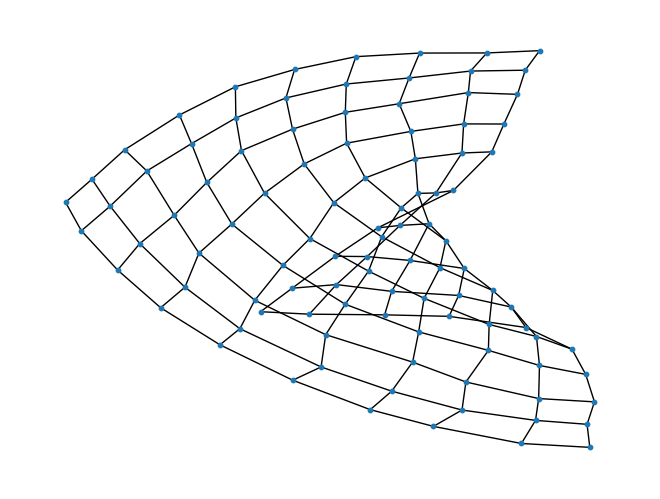
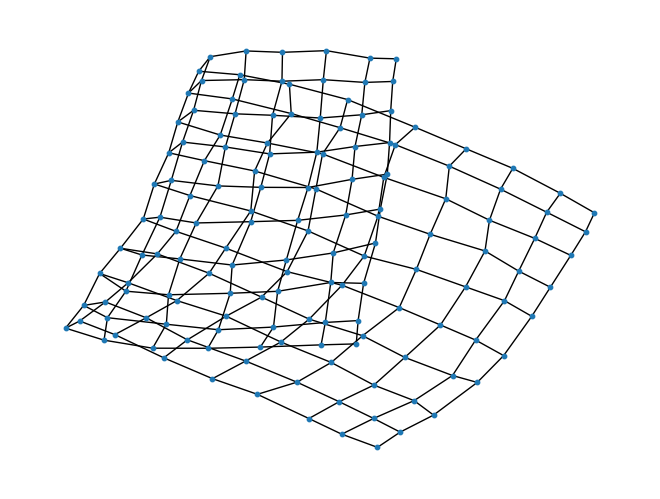
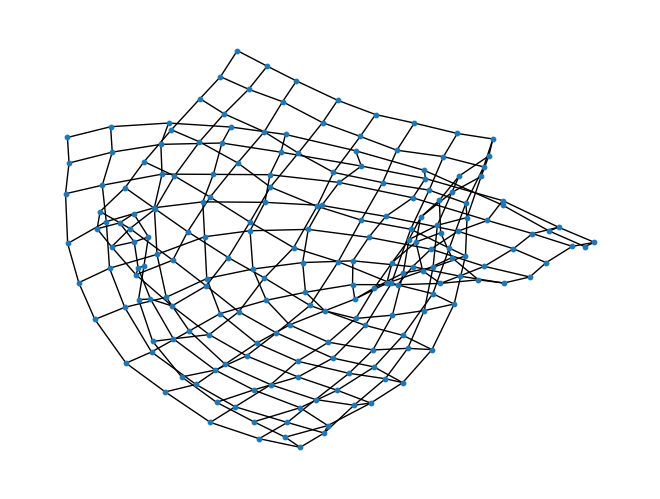

Python code for these plots, in order:

# coding: utf-8

# In[61]:


import networkx as nx
import matplotlib.pyplot as plt
import numpy as np
import random
import math
import time
from copy import deepcopy

# Gerando Grafo

'''
grafo = nx.Graph()

grafo.add_nodes_from("ABCDEFGHIUV")

grafo.add_weighted_edges_from([('A', 'B', 1), ('B', 'C', 1), ('C', 'D', 1), ('D', 'F', 1), ('E', 'F', 1), ('A', 'I', 1),
                               ('C', 'U', 1), ('U', 'V', 1), ('V', 'E', 1), ('V', 'I', 1), ('I', 'H', 1), ('F', 'H', 1),
                               ('F', 'G', 1), ('H', 'G', 1)])
'''

#grafo = nx.gnm_random_graph(15, 30)

grafo1 = nx.grid_2d_graph(10, 10)
grafo2 = nx.grid_2d_graph(10, 15)
grafo3 = nx.grid_2d_graph(10, 20)
grafo4 = nx.grid_2d_graph(10, 3)
grafo5 = nx.grid_2d_graph(10, 5)
grafo6 = nx.grid_2d_graph(10, 18)

for (u, v) in grafo1.edges:
    grafo1.edges[u,v]['weight'] = random.randint(20,50)

for (u, v) in grafo2.edges:
    grafo2.edges[u,v]['weight'] = random.randint(20,50)

for (u, v) in grafo3.edges:
    grafo3.edges[u,v]['weight'] = random.randint(20,50)

for (u, v) in grafo4.edges:
    grafo4.edges[u,v]['weight'] = random.randint(20,50)
    
for (u, v) in grafo5.edges:
    grafo5.edges[u,v]['weight'] = random.randint(20,50)
    
for (u, v) in grafo6.edges:
    grafo6.edges[u,v]['weight'] = random.randint(20,50)


# In[17]:


#Grafo 1
pos = nx.spring_layout(grafo1)
nx.draw(grafo1, pos, node_size=10, with_labels = False)
plt.show()


# In[18]:


#Grafo 2
pos = nx.spring_layout(grafo2)
nx.draw(grafo2, pos, node_size=10, with_labels = False)
plt.show()


# In[19]:


#Grafo 3
pos = nx.spring_layout(grafo3)
nx.draw(grafo3, pos, node_size=10, with_labels = False)
plt.show()


# In[42]:


def isCicloDominante(grafo, ciclo, k):
    sg = grafo.subgraph(ciclo)
    allEdges = list(grafo.edges)
    dominatingEdges = []
    dominante = True
    
    #Verifica se e um ciclo.
    aux = [] #Variavel de verificação de vertice repetido.
    for i in range(len(ciclo) - 1):
        if ciclo[i] in aux:
            return False
        if not ciclo[i] in grafo.neighbors(ciclo[i+1]):
            return False
        aux.append(ciclo[i])
    if not ciclo[-1] in grafo.neighbors(ciclo[0]):
        return False
    if ciclo[-1] in aux:
        return False

    for sgEdge in sg.edges:
        dominatingEdges.append(sgEdge)

    for sgEdge in sg.edges:
        for edge in allEdges:  # edge[0] = i e edge[1] = j | sgEdge[0] = u e sgEdge[1] = v
            invertido = (edge[1], edge[0])
            if nx.shortest_path_length(grafo, edge[0], sgEdge[0]) and nx.shortest_path_length(grafo, edge[1],
                                                                                              sgEdge[0]) <= k:
                if edge not in dominatingEdges and invertido not in dominatingEdges:
                    dominatingEdges.append(edge)
            elif nx.shortest_path_length(grafo, edge[0], sgEdge[1]) and nx.shortest_path_length(grafo, edge[1],
                                                                                                sgEdge[1]) <= k:
                if edge not in dominatingEdges and invertido not in dominatingEdges:
                    dominatingEdges.append(edge)
            elif nx.shortest_path_length(grafo, edge[0], sgEdge[1]) and nx.shortest_path_length(grafo, edge[1],
                                                                                                sgEdge[0]) <= k:
                if edge not in dominatingEdges and invertido not in dominatingEdges:
                    dominatingEdges.append(edge)
            elif nx.shortest_path_length(grafo, edge[0], sgEdge[0]) and nx.shortest_path_length(grafo, edge[1],
                                                                                                sgEdge[1]) <= k:
                if edge not in dominatingEdges and invertido not in dominatingEdges:
                    dominatingEdges.append(edge)

    for i in allEdges:
        inverso = (i[1], i[0])
        if i not in dominatingEdges and inverso not in dominatingEdges:
            dominante = False

    return dominante


def custoCaminho(grafo, ciclo):
    subgrafo = grafo.subgraph(ciclo)
    custo = sum(grafo[u][v]['weight'] for (u, v) in subgrafo.edges)
    return custo

def melhorSolucaoPopulacao(grafo, populacao):
    melhorSolucao = populacao[0]
    for i in range(1, len(populacao)):
        if custoCaminho(grafo, populacao[i]) < custoCaminho(grafo, melhorSolucao):
            melhorSolucao = populacao[i]
    
    return melhorSolucao
    

def geraPopulacaoInicial(grafo, k, tamPopulacao):
  
    verticesEscolhidos = set()
    listaCiclos = []
    lista = []
    listaCiclosDominante = []
    
    while len(listaCiclosDominante) < tamPopulacao:
    
        v = random.choice(list(grafo.nodes))
        while v in verticesEscolhidos:
            v = random.choice(list(grafo.nodes))
        
        verticesEscolhidos.add(v)
        
        indice = 0        
        aux = nx.cycle_basis(grafo, v)
        #Retirando possiveis repeticoes de ciclos
        sets = [set(x) for x in aux]
        for i in sets:
            if i not in lista:
                lista.append(i)
                listaCiclos.append(aux[indice])
            indice += 1
        
        for ciclo in listaCiclos:
            if len(listaCiclosDominante) < tamPopulacao:
                if isCicloDominante(grafo, ciclo, k):
                    listaCiclosDominante.append(ciclo)
    
    return listaCiclosDominante


# Selecao

def selecao(grafo, listaCiclosDominantes, tam_torneio):
    torneio = random.sample(listaCiclosDominantes, tam_torneio)
    listaCustos = []
    pais = []
    for ciclo in torneio:
        listaCustos.append(custoCaminho(grafo, ciclo))

    for i in range(2):
        pais.append(torneio[listaCustos.index(min(listaCustos))])
        del(torneio[listaCustos.index(min(listaCustos))])
        del(listaCustos[listaCustos.index(min(listaCustos))])

    return pais

# Crossover

def crossoverC1(pais):
    corte = random.randint(0, len(pais[0]) - 1)
    #print("Corte realizado na posição {} do primeiro pai. ".format(corte))
    filho = pais[0][0:corte + 1] + pais[1][corte + 1:len(pais[1]) + 1]
    return filho


def crossoverPMX(pais):
    if (len(pais[0]) < len(pais[1])):
        inicioJanela = random.randint(1, int(len(pais[0]) / 2))
        fimJanela = random.randint(int(len(pais[0]) / 2) + 1, len(pais[0]) - 1)
    else:
        inicioJanela = random.randint(0, int(len(pais[1]) / 2))
        fimJanela = random.randint(int(len(pais[1]) / 2) + 1, len(pais[1]) - 1)
    
    #print("Inicio janela: {}".format(inicioJanela))
    #print("Fim janela: {}".format(fimJanela))
    
    janelaP1 = pais[0][inicioJanela:fimJanela + 1]
    janelaP2 = pais[1][inicioJanela:fimJanela + 1]

    pais[0][inicioJanela:fimJanela + 1] = janelaP2
    pais[1][inicioJanela:fimJanela + 1] = janelaP1
    
    mapeamentos = []
    
    mapeado = False
    
    for i in range(len(janelaP1)):
        for m in mapeamentos:
            if janelaP1[i] in m:
                m.add(janelaP1[i])
                m.add(janelaP2[i])
                mapeado = True
            if janelaP2[i] in m:
                m.add(janelaP2[i])
                m.add(janelaP1[i])
                mapeado = True
        if not mapeado:
            mapeamentos.append(set([janelaP1[i],janelaP2[i]]))
        
        mapeado = False            
    
    for i in range(len(pais[0])):
        for j in range(len(pais[1])):
            if (i < inicioJanela or i > fimJanela) and (j < inicioJanela or j > fimJanela):
                if pais[0][i] != pais[1][j]:
                    for m in mapeamentos:
                        if pais[0][i] in m and pais[1][j] in m:
                            aux = pais[0][i]
                            pais[0][i] = pais[1][j]
                            pais[1][j] = aux
    
    #print("Mapeamentos:")
    #print(mapeamentos)
    return pais

# Mutacao

def mutacaoSwapRange(f1):

    ok = True
    while (ok):
        corte_gene1 = random.randint(0, len(f1) - 1)
        corte_gene2 = random.randint(0, len(f1) - 1)
        if (corte_gene1 != corte_gene2 and corte_gene1 < corte_gene2):
            ok = False

    while (corte_gene1 < corte_gene2):
        aux = f1[corte_gene1]
        f1[corte_gene1] = f1[corte_gene2]
        f1[corte_gene2] = aux
        corte_gene1 = corte_gene1 + 1
        corte_gene2 = corte_gene2 - 1

    #print(f1)
    return(f1)

def mutacaoInvertRange(cromossomo_ciclo):
    
    inicioJanela = random.randint(0, int(len(cromossomo_ciclo) / 2))
    fimJanela = random.randint(inicioJanela + 1, len(cromossomo_ciclo))
    
    #print(inicioJanela)
    #print(fimJanela)
    
    for i in range(inicioJanela, fimJanela - 2):
        aux = cromossomo_ciclo[i]
        cromossomo_ciclo[i] = cromossomo_ciclo[i+1]
        cromossomo_ciclo[i+1] = aux
        i += 1
        
    if math.fabs(inicioJanela - fimJanela) == 1:
        aux = cromossomo_ciclo[inicioJanela]
        cromossomo_ciclo[inicioJanela] = cromossomo_ciclo[fimJanela]
        cromossomo_ciclo[fimJanela] = aux
    
    if math.fabs(inicioJanela - fimJanela) % 2 != 0 and fimJanela == len(cromossomo_ciclo):
        aux = cromossomo_ciclo[0]
        cromossomo_ciclo[0] = cromossomo_ciclo[-1]
        cromossomo_ciclo[-1] = aux
    
    return cromossomo_ciclo

# Algoritmo Genetico
def algoritmoGenetico(grafo, k, tamPopulacao, limiteIteracao):
    cromossomos = geraPopulacaoInicial(grafo, k, tamPopulacao)
    melhorSolucao = cromossomos[0]
    filhos = []
    iSemMelhora = 0
    while iSemMelhora < limiteIteracao:
        while len(filhos) < tamPopulacao:
            cromossomosPais = deepcopy(selecao(grafo, cromossomos, 4))
            escolhasCrossover = [1, 2]
            probabilidadesCrossover = [0.50, 0.50]
            rnd = np.random.choice(escolhasCrossover, p=probabilidadesCrossover)
            if rnd == 1: 
                cromossomoFilho = crossoverC1(cromossomosPais)
            elif rnd == 2:
                cromossomoFilho = random.choice(crossoverPMX(cromossomosPais))

            escolhasMutacao = [1, 2, 3]
            probabilidadesMutacao = [0.03, 0.07, 0.90]
            rnd = np.random.choice(escolhasMutacao, p=probabilidadesMutacao)
            if rnd == 1: 
                mutacaoSwapRange(cromossomoFilho)
                #print("Mutação Swap Range!")
            elif rnd == 2:
                mutacaoInvertRange(cromossomoFilho)
                #print("Mutação Invert Range!")
            
            if isCicloDominante(grafo, cromossomoFilho, k):
                filhos.append(cromossomoFilho)
    
        cromossomos = deepcopy(filhos)
        filhos = []
        melhorSolucaoAtual = melhorSolucaoPopulacao(grafo, cromossomos)
        filhos.append(melhorSolucaoAtual) #Elitismo
        if set(melhorSolucaoAtual) == set(melhorSolucao):
            iSemMelhora += 1
        
        if custoCaminho(grafo, melhorSolucaoAtual) < custoCaminho(grafo, melhorSolucao):
            melhorSolucao = melhorSolucaoAtual
    
    return melhorSolucao

def darp(grafo, kDominancia, nMaxIteracaoSemMelhora = 5):
    tamPopulacao = int(0.25 * len(grafo.nodes))
    #print("Tamanho da Populacao: {}".format(tamPopulacao))
    tInicio = time.time()
    solucao = algoritmoGenetico(grafo, kDominancia, tamPopulacao, nMaxIteracaoSemMelhora)
    tFim = time.time()
    #print("Melhor Solucao:")
    #print(solucao)
    tempoTotal = tFim - tInicio
    custoSolucao = custoCaminho(grafo, solucao)
    
    return (tempoTotal, custoSolucao)
